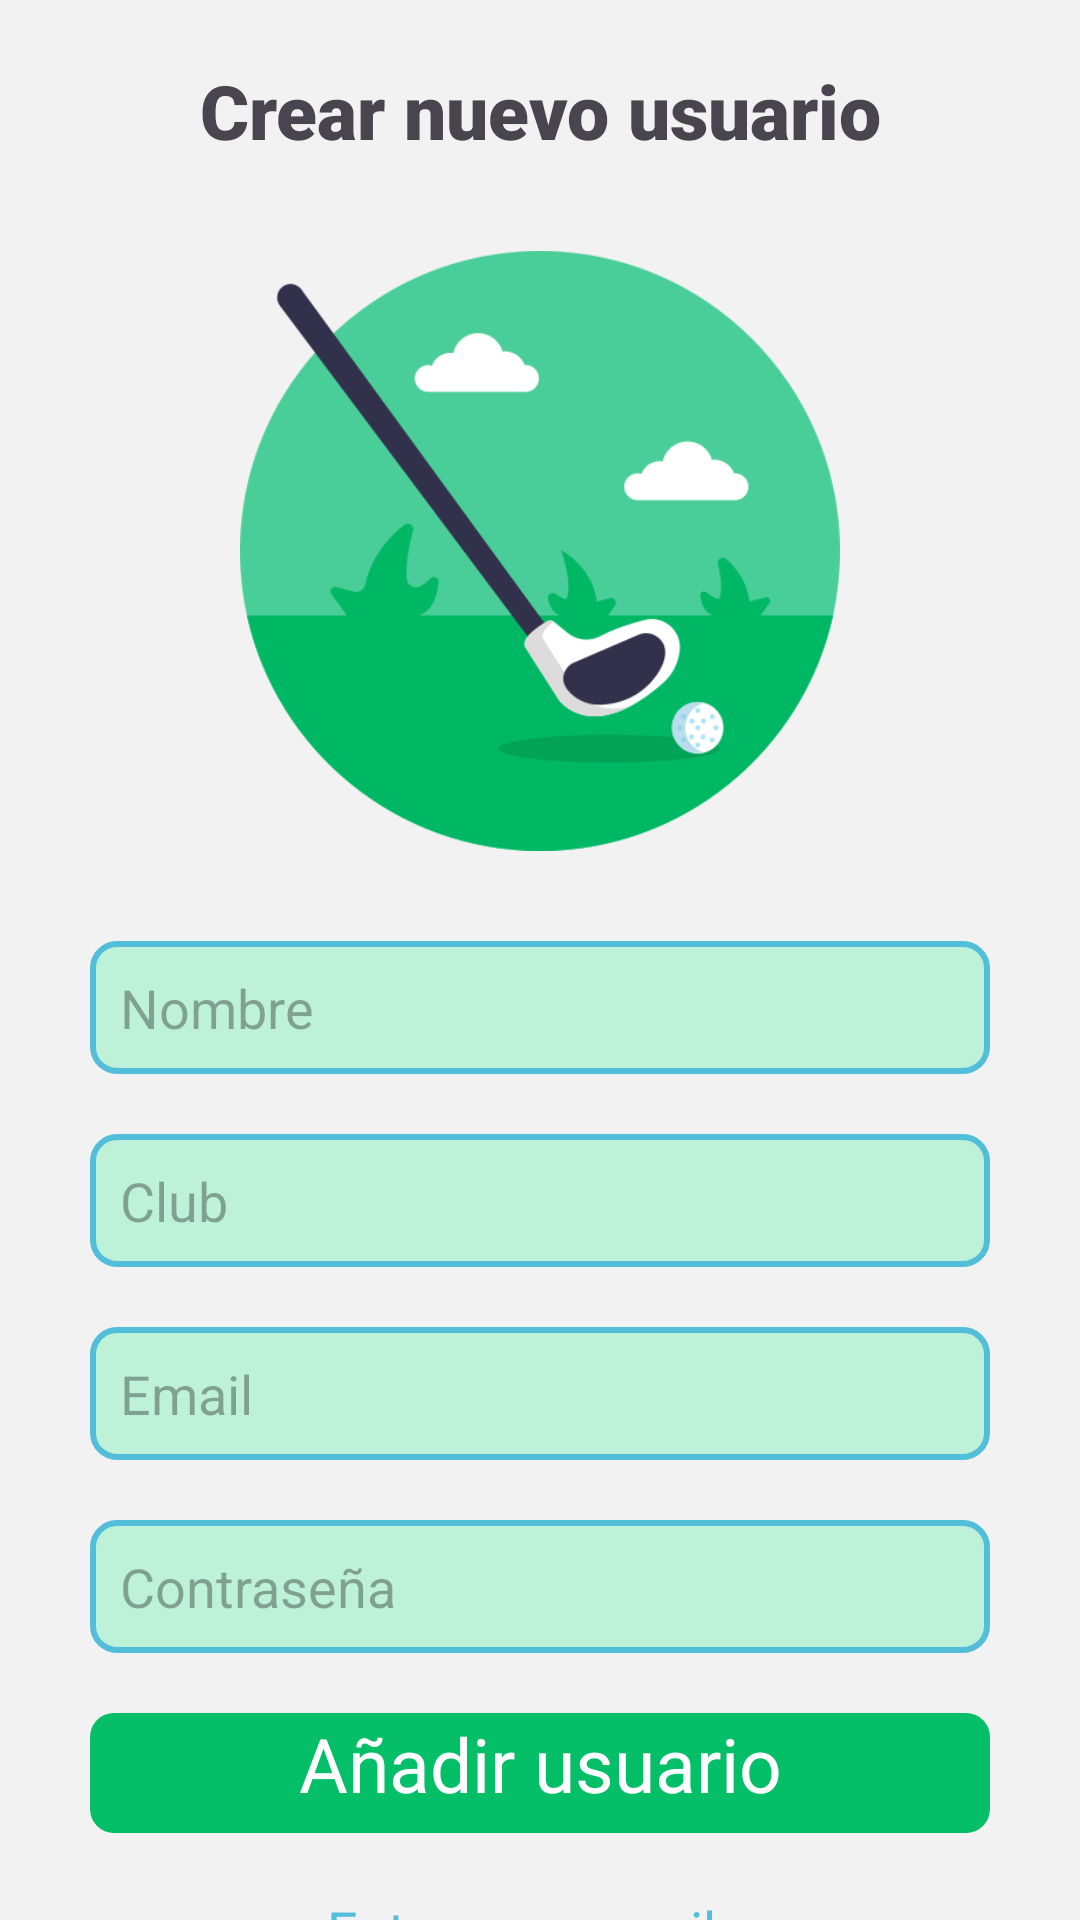

Android layout source for this screen:
<!-- AndroidManifest.xml: application theme Theme.GolfMalaga -->
<!-- res/layout/activity_signup.xml -->
<?xml version="1.0" encoding="utf-8"?>
<RelativeLayout xmlns:android="http://schemas.android.com/apk/res/android"
    xmlns:app="http://schemas.android.com/apk/res-auto"
    xmlns:tools="http://schemas.android.com/tools"
    android:layout_width="match_parent"
    android:layout_height="match_parent"
    android:background="@color/color_background"
    tools:context=".Login.SignupActivity"
    >


    <TextView
        android:id="@+id/text_login"
        android:layout_width="match_parent"
        android:layout_height="wrap_content"
        android:text="Crear nuevo usuario"
        android:textSize="25sp"
        android:fontFamily="sans-serif-black"
        android:layout_marginTop="20dp"
        android:layout_marginBottom="30dp"
        android:gravity="center"/>


    <LinearLayout
        android:id="@+id/layout_imagen"
        android:layout_width="match_parent"
        android:layout_height="200dp"

        android:gravity="center"
        android:orientation="vertical"
        android:layout_below="@+id/text_login"
        >

        <ImageView
            android:layout_width="match_parent"
            android:layout_height="match_parent"
            android:src="@drawable/golf_stick" />


    </LinearLayout>

    <EditText
        android:id="@+id/usernametext"
        android:layout_width="match_parent"
        android:layout_height="wrap_content"
        android:hint="Nombre"
        android:layout_below="@+id/layout_imagen"
        android:layout_marginTop="30dp"

        android:layout_marginStart="30dp"
        android:layout_marginEnd="30dp"
        android:padding="10dp"
        android:background="@drawable/style_edit_field"

        />
    <EditText
        android:id="@+id/clubnametext"
        android:layout_width="match_parent"
        android:layout_height="wrap_content"
        android:hint="Club"
        android:layout_below="@+id/usernametext"
        android:layout_marginTop="20dp"
        android:layout_marginBottom="20dp"
        android:layout_marginStart="30dp"
        android:layout_marginEnd="30dp"
        android:padding="10dp"
        android:background="@drawable/style_edit_field"

        />

    <EditText
        android:id="@+id/emailtext"
        android:layout_width="match_parent"
        android:layout_height="wrap_content"

        android:layout_below="@+id/clubnametext"

        android:layout_marginBottom="20dp"
        android:layout_marginStart="30dp"
        android:layout_marginEnd="30dp"
        android:padding="10dp"
        android:background="@drawable/style_edit_field"
        android:hint="Email"
        />

    <EditText
        android:id="@+id/passwordtext"
        android:layout_width="match_parent"
        android:layout_height="wrap_content"
        android:hint="Contraseña"
        android:layout_below="@+id/emailtext"

        android:layout_marginBottom="20dp"
        android:layout_marginStart="30dp"
        android:layout_marginEnd="30dp"
        android:padding="10dp"
        android:background="@drawable/style_edit_field"
        />
    <TextView
        android:id="@+id/signup"
        android:layout_width="match_parent"
        android:layout_height="40dp"
        android:layout_below="@+id/passwordtext"
        android:text="Añadir usuario"
        android:background="@drawable/style_botton"
        android:textSize="25sp"
        android:textColor="@color/white"
        android:layout_marginBottom="20dp"
        android:layout_marginStart="30dp"
        android:layout_marginEnd="30dp"
        android:textAlignment="center"/>


    <TextView
        android:id="@+id/login"
        android:layout_width="match_parent"
        android:layout_height="wrap_content"
        android:layout_below="@+id/signup"
        android:text="Entrar con email y contraseña"
        android:textSize="18sp"
        android:layout_marginBottom="20dp"
        android:layout_marginStart="70dp"
        android:layout_marginEnd="70dp"
        android:textColor="@color/color_add"
        android:textAlignment="center"/>



</RelativeLayout>
<!-- resources referenced by this layout -->
<resources>
  <color name="color_add">#52BED9</color>
  <color name="color_background">#F2F2F2</color>
  <color name="white">#FFFFFFFF</color>
  <!-- drawable golf_stick: png bitmap (drawable, 34263 bytes) -->
  <!-- drawable style_botton (drawable) -->
  <?xml version="1.0" encoding="utf-8"?>
  <selector xmlns:android="http://schemas.android.com/apk/res/android">
  <item android:state_pressed="true">
      <shape android:shape="rectangle">
      <corners android:radius="8dp"></corners>
      <solid android:color="@color/color_add"></solid>
  
  
      </shape>
  
  </item>
      <item >
          <shape android:shape="rectangle">
              <corners android:radius="8dp"></corners>
              <solid android:color="@color/color_botton"></solid>
  
  
          </shape>
  
      </item>
  
  </selector>
  <!-- drawable style_edit_field (drawable) -->
  <?xml version="1.0" encoding="utf-8"?>
  <shape xmlns:android="http://schemas.android.com/apk/res/android">
  
  <solid android:color="@color/color_message"></solid>
  <corners android:radius="8dp"></corners>
      <stroke
          android:width="2dp"
          android:color="@color/color_add"></stroke>
  
  </shape>
  <style name="Theme.GolfMalaga" parent="Base.Theme.GolfMalaga" />
  <color name="color_botton">#04BF68</color>
  <color name="color_message">#BDF2D9</color>
  <style name="Base.Theme.GolfMalaga" parent="Theme.Material3.DayNight.NoActionBar">
          
          <item name="colorPrimary">@color/black</item>
          <item name="colorPrimaryVariant">@color/black</item>
          <item name="colorOnPrimary">@color/white</item>
          
          <item name="colorSecondary">@color/teal_200</item>
          <item name="colorSecondaryVariant">@color/teal_700</item>
          <item name="colorOnSecondary">@color/black</item>
          
          <item name="android:statusBarColor" tools:targetApi="l">?attr/colorPrimaryVariant</item>
          
  
      </style>
  <color name="black">#FF000000</color>
  <color name="teal_200">#FF03DAC5</color>
  <color name="teal_700">#FF018786</color>
</resources>
